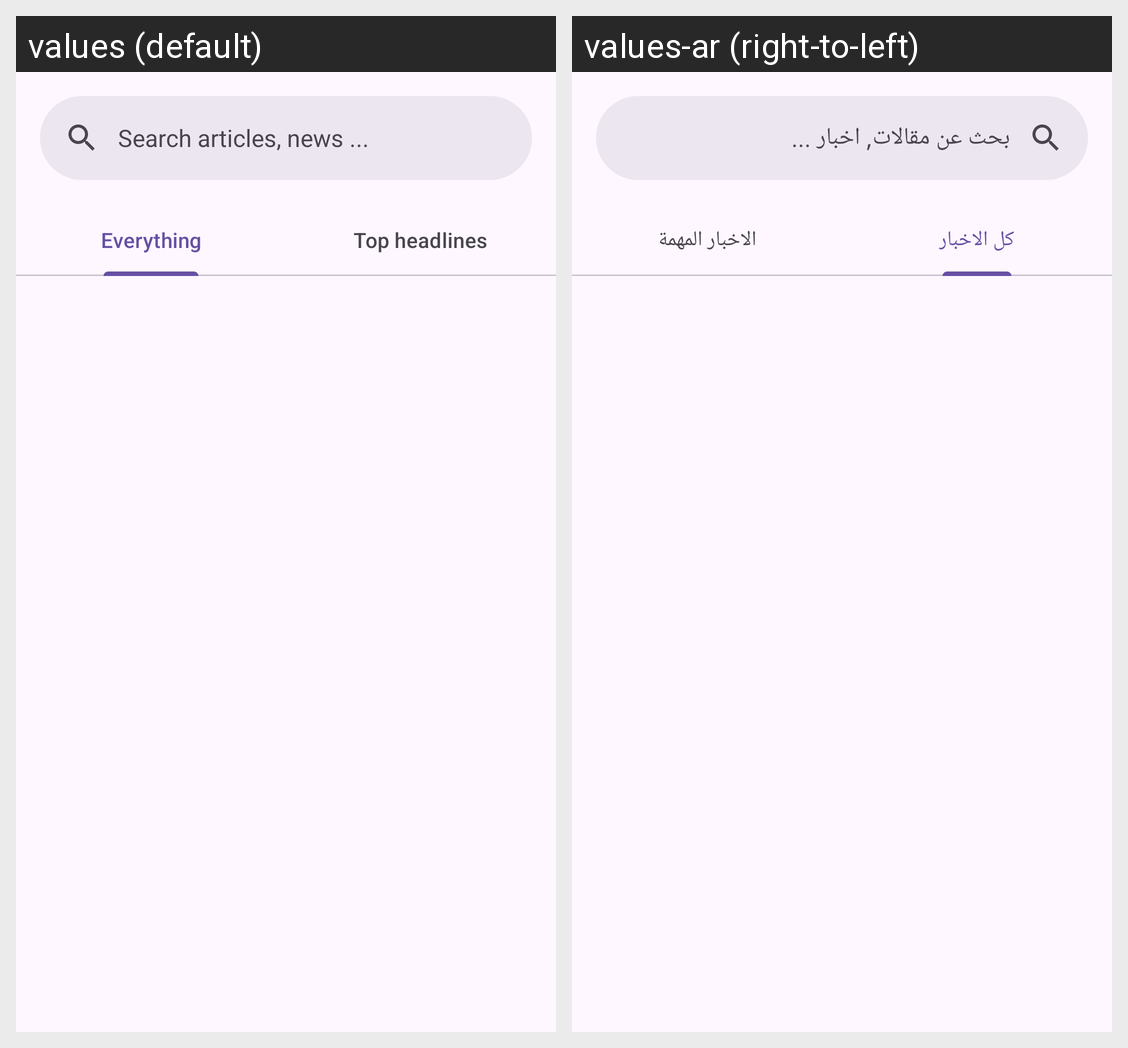

Strings drawn on this Android screen and how each of the app's shown locales translates them:
Android screen res/layout/fragment_news.xml rendered under 2 locales, left to right: values (default), values-ar (right-to-left). Device: Nexus 5 (rendered at 1080×1920; each locale shown at half size, 540×960, under a caption strip naming it); theme Base.Theme.Sportology.
Strings drawn on this screen, with the default value and each locale's value (text and hints the layout hard-codes, and strings that could not be matched under every locale, appear in the picture but are not listed):

searchbar_hint
  values: Search articles, news ...
  values-ar: بحث عن مقالات, اخبار ...

Everything
  values: Everything
  values-ar: كل الاخبار

top_headlines
  values: Top headlines
  values-ar: الاخبار المهمة
